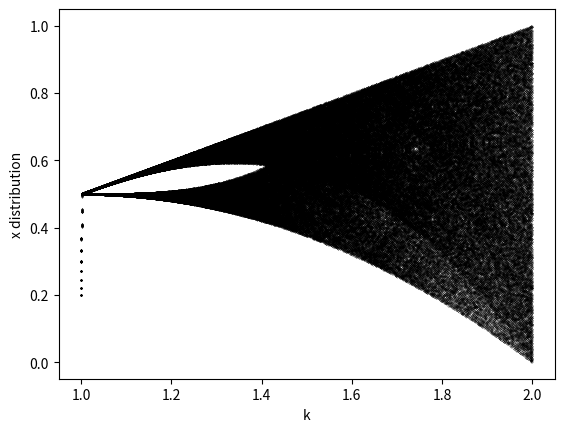

Write the Python code that produced this figure.
from __future__ import division
import abc
import matplotlib.pyplot as plt


class AbstractMap():
    __metaclass__ = abc.ABCMeta

    def __init__(self, x0):
        self.t = [1]
        self.x = [x0]

    def get_last_x(self):
        return self.x[-1]

    @abc.abstractmethod
    def generate_next_iterate(self):
        pass

    @abc.abstractmethod
    def generate_cobweb_base(self):
        pass

    def get_next_iterate(self):
        self.t.append(self.t[-1] + 1)
        self.x.append(self.generate_next_iterate())
        return self.t[-1], self.get_last_x()

    def show_current_time_plot(self):
        plt.scatter(self.t, self.x)
        plt.xlabel('# iterate')
        plt.ylabel('x')
        plt.ylim(0, 1)
        plt.show()

    def show_current_cobweb_plot(self, skip=50):
        plt.plot(self.x[skip:-1], self.x[skip+1:], color='red')
        xmin = min(self.x)
        xmax = max(self.x)
        xrange = [xmin + (xmax - xmin) * i / 100 for i in range(1, 100)]
        plt.plot(self.x[skip:-1], self.x[skip+1:], color='red')
        plt.plot(xrange, xrange, color='gray')
        plt.plot(*self.generate_cobweb_base(), color='blue')
        plt.legend(('Attractor', 'Generic constant x', 'Map-specific constant x'))
        plt.show()

    def generate_cobweb_plot(self, iterates=100, skip=50):
        for i in range(0, iterates):
            self.get_next_iterate()
        self.show_current_cobweb_plot(skip)

    def generate_time_plot(self, iterates=50):
        for i in range(0, iterates):
            self.get_next_iterate()
        self.show_current_time_plot()

    def get_bifurcation_portrait_slice(self, iterations_to_skip=1000, iterations_to_show=30):
        for i in range(0, iterations_to_skip + iterations_to_show):
            self.get_next_iterate()
        return self.x[-iterations_to_show:]


class LogisticMap(AbstractMap):
    def __init__(self, x0, r):
        super(LogisticMap, self).__init__(x0)
        self.r = r

    def generate_next_iterate(self):
        return self.r * self.get_last_x() * (1 - self.get_last_x())

    def generate_cobweb_base(self):
        xmin = min(self.x)
        xmax = max(self.x)
        xrange = [xmin + (xmax - xmin) * i / 100 for i in range(1, 100)]
        ys = []
        for x in xrange:
            ys.append(self.r * x - self.r * x * x)
        return xrange, ys


class QuadraticMap(AbstractMap):
    def __init__(self, x0, r):
        super(QuadraticMap, self).__init__(x0)
        self.r = r

    def generate_next_iterate(self):
        return (self.r * self.get_last_x() * self.get_last_x()) - 1

    def generate_cobweb_base(self):
        xmin = min(self.x)
        xmax = max(self.x)
        xrange = [xmin + (xmax - xmin) * i / 100 for i in range(1, 100)]
        ys = []
        for x in xrange:
            ys.append(self.r * x * x - 1)
        return xrange, ys


class TentMap(AbstractMap):
    def __init__(self, x0, r):
        super(TentMap, self).__init__(x0)
        self.r = r

    def generate_next_iterate(self):
        if self.get_last_x() < .5:
            return self.r * self.get_last_x()
        return self.r * (1 - self.get_last_x())

    def generate_cobweb_base(self):
        raise RuntimeError('Not implemented')


if __name__ == "__main__":
    # map = QuadraticMap(0.2, 1.3)
    # map.generate_cobweb_plot(100)

    xs = []
    ys = []
    for i in range(0, 10000):
        k = 1 + 1 * i / 10000
        quadratic_map = TentMap(.2, k)
        for y in quadratic_map.get_bifurcation_portrait_slice():
            xs.append(k)
            ys.append(y)
    plt.scatter(xs, ys, c='black', marker='.', s=.1)
    plt.xlabel('k')
    plt.ylabel('x distribution')
    plt.show()
